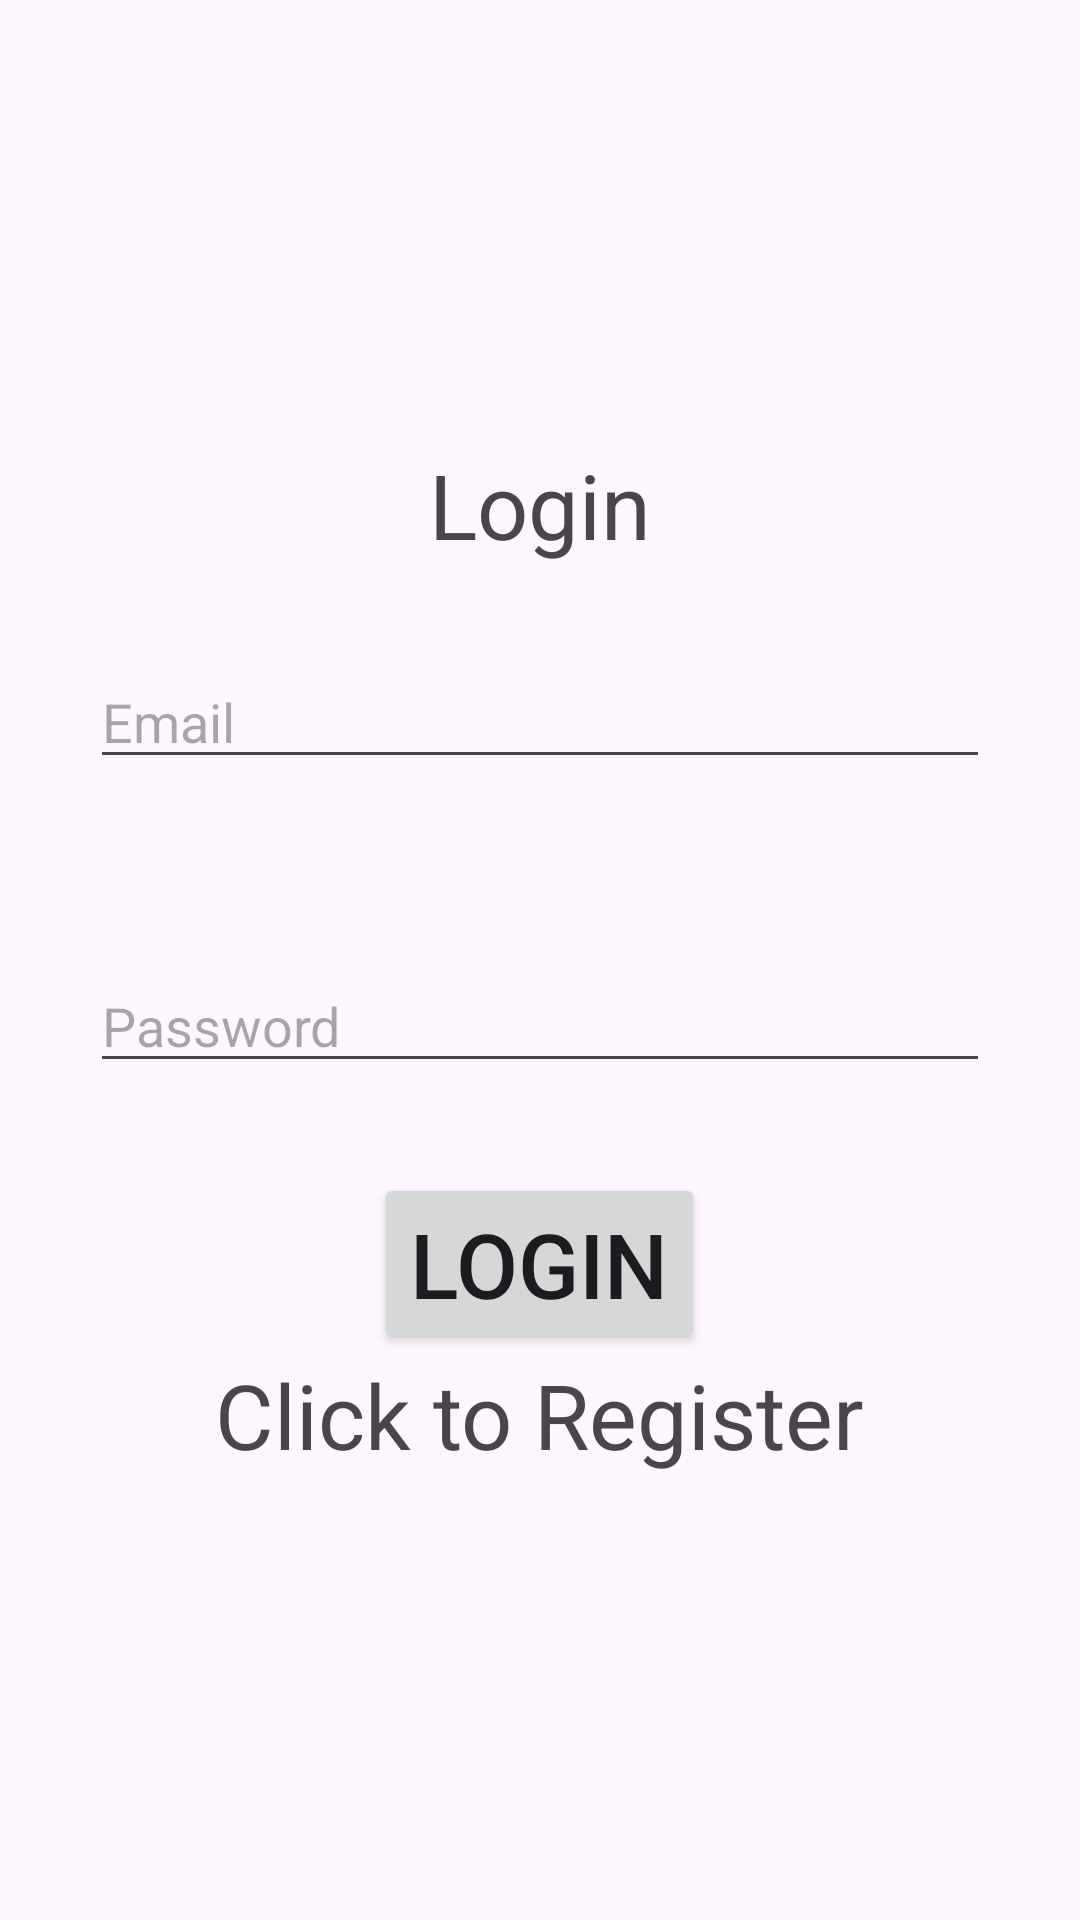

This screen was rendered from an Android layout file. Write that file and the resources it references.
<!-- AndroidManifest.xml: application theme Theme.CertiMaker -->
<!-- res/layout/activity_login.xml -->
<?xml version="1.0" encoding="utf-8"?>
<LinearLayout xmlns:android="http://schemas.android.com/apk/res/android"
    xmlns:app="http://schemas.android.com/apk/res-auto"
    xmlns:tools="http://schemas.android.com/tools"
    android:layout_width="match_parent"
    android:layout_height="match_parent"
    tools:context=".loginactivity.usingemail_pass.LoginActivity"
    android:orientation="vertical"
    android:gravity="center">

    <TextView
        android:layout_width="wrap_content"
        android:layout_height="wrap_content"
        android:text="Login"
        android:textSize="30sp"/>

    <EditText
        android:layout_width="match_parent"
        android:layout_height="wrap_content"
        android:id="@+id/emailTxt"
        android:hint="Email"
        android:layout_margin="30dp"/>

    <EditText
        android:layout_width="match_parent"
        android:layout_height="wrap_content"
        android:id="@+id/passtxt"
        android:hint="Password"
        android:layout_margin="30dp"/>

    <Button
        android:layout_width="wrap_content"
        android:layout_height="wrap_content"
        android:textSize="30dp"
        android:text="Login"
        android:id="@+id/login"/>
    <TextView
        android:layout_width="wrap_content"
        android:layout_height="wrap_content"
        android:text="Click to Register"
        android:id="@+id/registertxt"
        android:textSize="30sp"/>


</LinearLayout>
<!-- resources referenced by this layout -->
<resources>
  <style name="Theme.CertiMaker" parent="Base.Theme.CertiMaker" />
  <style name="Base.Theme.CertiMaker" parent="Theme.Material3.DayNight.NoActionBar">
          
          
      </style>
</resources>
